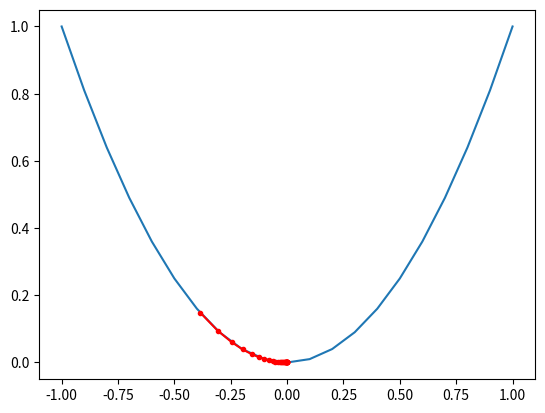

Python code for this plot:
from numpy import asarray
from numpy import arange
from numpy.random import rand
from matplotlib import pyplot

# objective function
def objective(x):
    return x**2.0

# derivative of objective function
def derivative(x):
    return x * 2.0

# gradient descent algorithm
def gradient_descent(objective, derivative, bounds, n_iter, step_size):
    # track all solutions
    solutions, scores=list(), list()
    # generate an intitial point
    solution=bounds[:,  0]+ rand(len(bounds)) * (bounds[:, 1] - bounds[:, 0])
    # run the gradient descent
    for i in range(n_iter):
        #calculate gradient
        gradient=derivative(solution)
        # take a step
        solution=solution-step_size*gradient
        # evaluate candidate point
        solution_eval=objective(solution)
        # store solution
        solutions.append(solution)
        scores.append(solution_eval)
        # report progress
        print(">% f(%s) = %.5f" %(i, solution, solution_eval))
    return [solutions, scores]

# define range for input
bounds=asarray([[-1.0, 1.0]])
# define the total iterations
n_iter=30
# define the step size
step_size=0.1

# perform the gradient descent search
solutions, scores=gradient_descent(objective, derivative, bounds, n_iter, step_size)
# sample iinput range uniformly at 0.1increments
inputs=arange(bounds[0, 0], bounds[0, 1]+0.1, 0.1)
# compute targets
results=objective(inputs)
# create a line plot of input vs result
pyplot.plot(inputs, results)
# plot the solutions found
pyplot.plot(solutions, scores, '.-', color="red")
# show the plot
pyplot.show()
